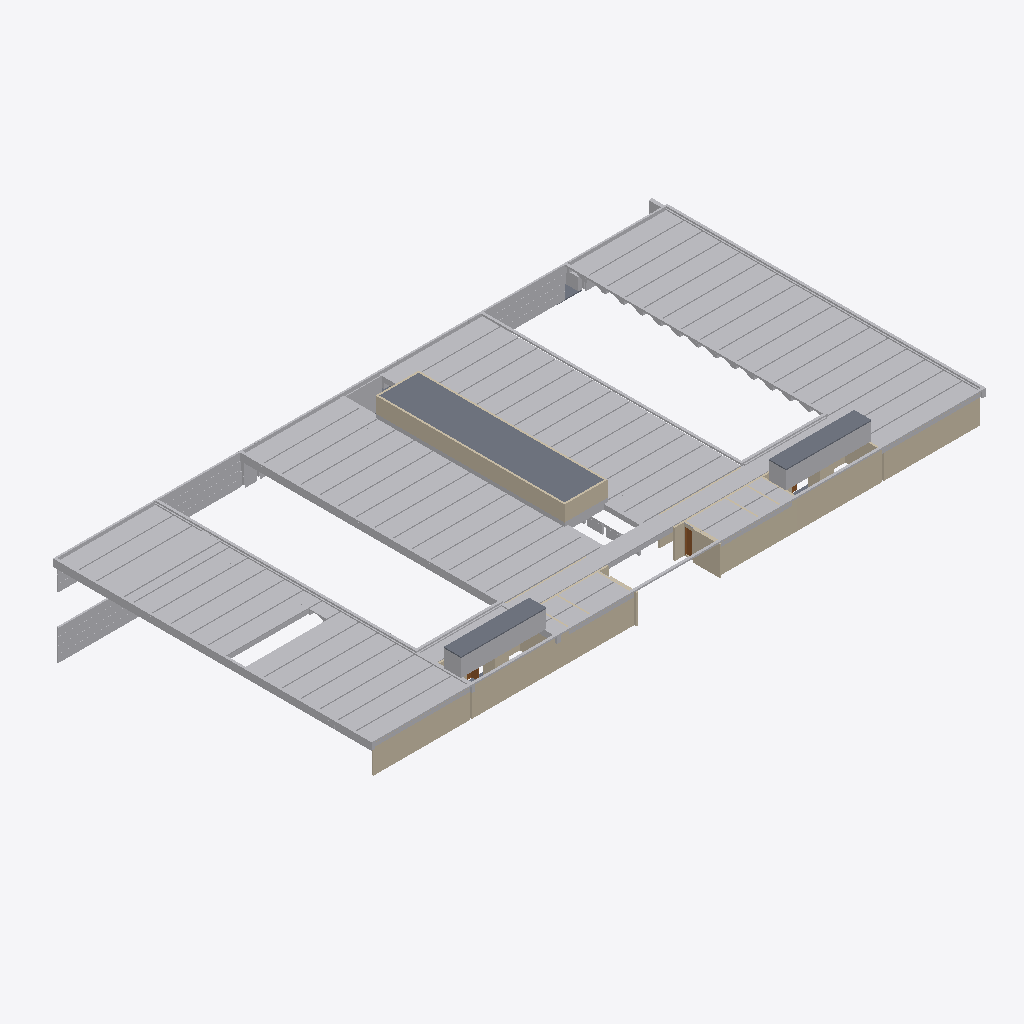
Isometric view of an IFC building model (IFC-SPF (STEP), schema IFC2X3, length unit metre), seen from the south-west, elements coloured by IFC class: 185 other elements (light grey), 34 walls (beige), 5 slabs (grey), 2 doors (brown).
Extent 74.9 m × 40.7 m × 13.2 m (x, y, z). Storeys (4): Etage Rouge at 0.00 m; Etage Jaune at 3.66 m; Etage Bleu at 7.32 m; Toiture at 11.17 m. Elements (350): 295 IfcBuildingElementProxy, 40 IfcWallStandardCase, 7 IfcDoor, 6 IfcSlab, 2 IfcWindow.

HEADER;
FILE_DESCRIPTION(('ViewDefinition [CoordinationView_V2.0]','Option [Drawing Scale: [number]]','Option [Elements to export: Filtered elements]','Option [Partial Structure Display: Entire Model]','Option [IFC Domain: All]','Option [Structural Function: All Elements]','Option [Convert Grid elements: On]','Option [Convert IFC Annotations and ARCHICAD 2D elements: Off]','[24 more]'),'2;1');
FILE_NAME('Modélisation ENSANv2 Structure2.ifc','2020-07-27T17:13:02',(''),(''),'The EXPRESS Data Manager Version 5.02.0100.09 : 26 Sep 2013','IFC file generated by GRAPHISOFT ARCHICAD 23.0.0 FRA FULL Windows version (IFC add-on version: 3003 FRA FULL).','');
FILE_SCHEMA(('IFC2X3'));
ENDSEC;
DATA;
#86=IFCPROJECT('344O7vICcwH8qAEnwJDjSU',#30,'ENSA NANCY RECONSTRUCTION','RECONSTRUCTION OF THE ARCHITECTURE SHCOOOL OF NANCY',$,$,$,(#83),#70);
#105=IFCSITE('20FpTZCqJy2vhVJYtjuIce',#30,'Site',$,$,#102,$,$,.ELEMENT.,$,$,$,$,$);
#128=IFCBUILDING('00tMo7QcxqWdIGvc4sMN2A',#30,'ENSA Nancy',$,$,#126,$,$,.ELEMENT.,$,$,$);
#143=IFCBUILDINGSTOREY('2P2GQzR6T42RgHSfSG$kRX',#30,'Toiture',$,$,#141,$,$,.ELEMENT.,11.173);
#2121=IFCBUILDINGSTOREY('2YT$cN9GP63hoz6yQGklCA',#30,'Etage Bleu',$,$,#2120,$,$,.ELEMENT.,7.316);
#24683=IFCBUILDINGSTOREY('3rXyql0mf8kx3ZXg1$Xk9u',#30,'Etage Jaune',$,$,#24682,$,$,.ELEMENT.,3.658);
#49973=IFCBUILDINGSTOREY('3jXFMoLT5BEAhZd8PvR9OE',#30,'Etage Rouge',$,$,#49972,$,$,.ELEMENT.,0.0);
#458=IFCSLAB('06QEJPHq10nPSFGW_F9$oD',#30,'DALLE-004',$,$,#430,#455,'0668E4D9-4740-40C5-970F-420F8F27FC8D',.FLOOR.);
#576=IFCWALLSTANDARDCASE('2M969m0Q95rOzbHj5FQTeZ',#30,'MUR_EXT-001',$,$,#534,#572,'[number]-01A2-45D5-8F65-46D14F69DA23');
#2101=IFCBUILDINGELEMENTPROXY('2R9LRy4KnAhxBw9TTmXpXq',#30,'MurExt-140',$,$,#2063,#2097,'9B2556FC-114C-4AAF-B2FA-25D770873874',$);
#3218=IFCWALLSTANDARDCASE('3dysGlM9fC_Rxl8GXPxynn',#30,'MUR_EXT-006',$,$,#3180,#3214,'E7F3642F-589A-4CF9-BEEF-210859EFCC71');
#2845=IFCWALLSTANDARDCASE('2oVpIfTPX1rggoTJ8EZe$W',#30,'MUR_EXT-006',$,$,#2807,#2841,'B27F34A9-7598-41D6-AAB2-75320E8E8FE0');
#3092=IFCWALLSTANDARDCASE('3rLAdujzX4DeDAtona9Lp6',#30,'MUR_EXT-006',$,$,#3054,#3088,'F554A9F8-B7D8-4436-834A-DF2C64255CC6');
#2966=IFCWALLSTANDARDCASE('1XwHRewKj1sPpPvJq_CTxY',#30,'MUR_EXT-006',$,$,#2928,#2962,'61E916E8-E94B-41D9-9CD9-E53D3E31DEE2');
#6838=IFCWALLSTANDARDCASE('3tTtAQWcPCoB4E95miB1vG',#30,'MUR_EXT-008',$,$,#6800,#6834,'F777729A-8266-4CC8-B10E-245C2C2C1E50');
#8648=IFCWALLSTANDARDCASE('1Xz6ZLVsTDHg90fni3htGu',#30,'MUR_EXT-008',$,$,#8610,#8644,'61F468D5-7F67-4D46-A240-A71B03AF7438');
#19168=IFCBUILDINGELEMENTPROXY('365_3WJbvF1x4Qi2zJ4VOX',#30,'Poutre-001',$,$,#19148,#19165,'C617E0E0-4E5E-4F07-B11A-B02F5311F621',$);
#19207=IFCBUILDINGELEMENTPROXY('30n1O_VAz2CBQR41ituQTv',#30,'Poutre-001',$,$,#19187,#19204,'C0C4163E-7CAF-4230-B69B-101B37E1A779',$);
#24663=IFCBUILDINGELEMENTPROXY('2EX7OhxaX2FvzDBNrOtM0V',#30,'Poutre-024',$,$,#24640,#24660,'8E84762B-EE48-423F-9F4D-2D7D58DD601F',$);
#17608=IFCBUILDINGELEMENTPROXY('37T0bU1pzDmBMfm8NCbeO_',#30,'Poutre-001',$,$,#17588,#17605,'C774095E-073F-4DC0-B5A9-C085CC96863E',$);
#196=IFCSLAB('3Qr4T2qw92D9CcA3U7FpHe',#30,'DALLE-001',$,$,#156,#191,'DAD44742-D3A2-[number]-2837873F3468',.FLOOR.);
#354=IFCSLAB('0HQFyTTCr3EhTesN4XnBSD',#30,'DALLE-002',$,$,#326,#351,'1168FF1D-74CD-433A-B768-D97121C4B70D',.FLOOR.);
#17647=IFCBUILDINGELEMENTPROXY('3sA7CGk0P8TBBXFzJ84vgd',#30,'Poutre-001',$,$,#17627,#17644,'F6287310-B806-4874-B2E1-3FD4C8139AA7',$);
#19246=IFCBUILDINGELEMENTPROXY('0f9ZTgJNL73AJDuMM89kHm',#30,'Poutre-001',$,$,#19226,#19243,'2926376A-4D75-470C-A4CD-E1658826E470',$);
#19441=IFCBUILDINGELEMENTPROXY('0NMIqk2JjDEx7GccK91buR',#30,'Poutre-001',$,$,#19421,#19438,'17592D2E-093B-4D3B-B1D0-9A6509065E1B',$);
#19402=IFCBUILDINGELEMENTPROXY('1A9DZTUUfFdOcvZCBTxXgv',#30,'Poutre-001',$,$,#19382,#19399,'4A24D8DD-79EA-4F9D-89B9-8CC2DDEE1AB9',$);
#20884=IFCBUILDINGELEMENTPROXY('0ZxmmvFhr7tQZuSuhjuce1',#30,'Poutre-001',$,$,#20864,#20881,'23EF0C39-3EBD-47DD-A8F8-738AEDE26A01',$);
#17569=IFCBUILDINGELEMENTPROXY('2aVOszuM11FAF9feBvtsmO',#30,'Poutre-001',$,$,#17549,#17566,'A47D8DBD-E160-413C-A3C9-A682F9DF6C18',$);
#21235=IFCBUILDINGELEMENTPROXY('2DrR40gEr9g8eRY96hZ09a',#30,'Poutre-001',$,$,#21215,#21232,'8DD5B100-A8ED-49A8-8A1B-8891AB8C0264',$);
#19129=IFCBUILDINGELEMENTPROXY('1tZ8$Nbnb6iPc5lIvsiVMZ',#30,'Poutre-001',$,$,#19109,#19126,'778C8FD7-9719-46B1-9985-BD2E76B1F5A3',$);
#20845=IFCBUILDINGELEMENTPROXY('027nKvFanFuOaeFb$KsDQ2',#30,'Poutre-001',$,$,#20825,#20842,'021F1539-3E4C-4FE1-8928-3E5FD4D8D682',$);
#20572=IFCBUILDINGELEMENTPROXY('1mRS1pTz94Eeqy68BWl2$M',#30,'Poutre-001',$,$,#20552,#20569,'706DC073-77D2-443A-8D3C-1882E0BC2FD6',$);
#20767=IFCBUILDINGELEMENTPROXY('0KwR5rvhv7bwjFo36tSC25',#30,'Poutre-001',$,$,#20747,#20764,'14E9B175-E6BE-4797-AB4F-C831B770C085',$);
#20533=IFCBUILDINGELEMENTPROXY('1BE8$6$Kz4KeY9NtpWXWcd',#30,'Poutre-001',$,$,#20513,#20530,'4B388FC6-FD4F-[number]-5F7CE08609A7',$);
#20611=IFCBUILDINGELEMENTPROXY('3Li5eMPq1Ctf$jDCkoAoDR',#30,'Poutre-001',$,$,#20591,#20608,'D5B05A16-6740-4CDE-9FED-34CBB22B235B',$);
#20650=IFCBUILDINGELEMENTPROXY('2ia9Yu_LP9IhRVoLVB4FR3',#30,'Poutre-001',$,$,#20630,#20647,'AC9098B8-F956-494A-B6DF-C957CB10F6C3',$);
#20689=IFCBUILDINGELEMENTPROXY('29JW30bdz7PBmN2zi3Eg_K',#30,'Poutre-001',$,$,#20669,#20686,'894E00C0-967F-4764-BC17-0BDB033AAF94',$);
#21040=IFCBUILDINGELEMENTPROXY('2_Mayjv6H1UOdTgSOstuOp',#30,'Poutre-001',$,$,#21020,#21037,'BE5A4F2D-E464-4179-89DD-A9C636DF8633',$);
#21079=IFCBUILDINGELEMENTPROXY('24rusERlTEnvhfMbFcRSaP',#30,'Poutre-001',$,$,#21059,#21076,'84D78D8E-6EF7-4EC7-9AE9-5A53E66DC919',$);
#18544=IFCBUILDINGELEMENTPROXY('1TLh505A55_vuyM3RPl1kM',#30,'Poutre-001',$,$,#18524,#18541,'5D56B140-14A1-45FB-9E3C-5836D9BC1B96',$);
#19480=IFCBUILDINGELEMENTPROXY('27RHTeJIT1FfujRwf14Cp8',#30,'Poutre-001',$,$,#19460,#19477,'876D1768-4D27-413E-9E2D-6FAA4110CCC8',$);
#20806=IFCBUILDINGELEMENTPROXY('3hHfe7VAj1EggtrPGSbTH0',#30,'Poutre-001',$,$,#20786,#20803,'EB469A07-7CAB-413A-AAB7-D5941C95D440',$);
#20728=IFCBUILDINGELEMENTPROXY('1DzV78wkj0$PPaUYV6pzTj',#30,'Poutre-001',$,$,#20708,#20725,'4DF5F1C8-EAEB-40FD-9664-7A27C6CFD76D',$);
#22405=IFCBUILDINGELEMENTPROXY('3rcpHD8gX6sesMb4m9B0Rc',#30,'Poutre-001',$,$,#22385,#22402,'F59B344D-22A8-46DA-8D96-944C092C06E6',$);
#18427=IFCBUILDINGELEMENTPROXY('2x3_9syrz0ZOOrpIr6DXBi',#30,'Poutre-001',$,$,#18407,#18424,'BB0FE276-F35F-408D-8635-CD2D463612EC',$);
#19051=IFCBUILDINGELEMENTPROXY('2CpxbC__f40fRK7sfYSYql',#30,'Poutre-001',$,$,#19031,#19048,'8CCFB94C-FBEA-4402-96D4-1F6A62722D2F',$);
#22015=IFCBUILDINGELEMENTPROXY('0iuFblQiz6FQGKVHkaOH3Z',#30,'Poutre-001',$,$,#21995,#22012,'2CE0F96F-6ACF-463D-A414-7D1BA46110E3',$);
#19090=IFCBUILDINGELEMENTPROXY('1nLSnlECH3BhX0xH_GU9Vi',#30,'Poutre-001',$,$,#19070,#19087,'7155CC6F-38C4-432E-B840-ED1F907897EC',$);
#19285=IFCBUILDINGELEMENTPROXY('3mQVnUq_z4oPZOPY3fbiDZ',#30,'Poutre-001',$,$,#19265,#19282,'F069FC5E-D3EF-44C9-98D8-6620E996C363',$);
#21001=IFCBUILDINGELEMENTPROXY('2TOLuL7Mb5pBGKyTqlHH0S',#30,'Poutre-001',$,$,#20981,#20998,'9D615E15-1D69-45CC-B414-F1DD2F45101C',$);
#19324=IFCBUILDINGELEMENTPROXY('3sM5$jUg99J9aLELI_1AKp',#30,'Poutre-001',$,$,#19304,#19321,'F6585FED-7AA2-494C-9915-3954BE04A533',$);
#19363=IFCBUILDINGELEMENTPROXY('0Grzse8XP1AAXc5VePjI_d',#30,'Poutre-001',$,$,#19343,#19360,'10D7DDA8-[number]-A866-15FA19B52FA7',$);
#18349=IFCBUILDINGELEMENTPROXY('3qu1bpJQbF_x_TbzmNhlBv',#30,'Poutre-001',$,$,#18329,#18346,'F4E01973-4DA9-4FFB-BF9D-97DC17AEF2F9',$);
#17466=IFCBUILDINGELEMENTPROXY('1DAyMxeUr44ANzUBx2GGV$',#30,'Poutre-001',$,$,#17417,#17463,'4D2BC5BB-A1ED-4410-A5FD-78BEC24107FF',$);
#17881=IFCBUILDINGELEMENTPROXY('0nrwTcIaL6m9QH7X$39H$X',#30,'Poutre-001',$,$,#17861,#17878,'31D7A766-4A45-46C0-9691-1E1FC3251FE1',$);
#17920=IFCBUILDINGELEMENTPROXY('0Q_pSsQWzAgQHgRgZz1nnz',#30,'Poutre-001',$,$,#17900,#17917,'1AFB3736-6A0F-4AA9-A46A-6EA8FD071C7D',$);
#18115=IFCBUILDINGELEMENTPROXY('3ssNRPX5P2yAXiLNYE29k6',#30,'Poutre-001',$,$,#18095,#18112,'F6D976D9-8456-42F0-A86C-55788E089B86',$);
#18700=IFCBUILDINGELEMENTPROXY('0wYlbH9fv4LB4yKG66zkEx',#30,'Poutre-001',$,$,#18680,#18697,'3A8AF951-269E-4454-B13C-510186F6E3BB',$);
#18037=IFCBUILDINGELEMENTPROXY('0pKhT1YibBlBLjlQ_0M52Y',#30,'Poutre-001',$,$,#18017,#18034,'3352B741-8AC9-4BBC-B56D-BDAF805850A2',$);
#18661=IFCBUILDINGELEMENTPROXY('0Cm3Lb$Tf6rRaMTvGJ9aET',#30,'Poutre-001',$,$,#18641,#18658,'0CC03565-FDDA-46D5-B916-77941326439D',$);
#18739=IFCBUILDINGELEMENTPROXY('1m9p8wHhz3oewvdbg66biT',#30,'Poutre-001',$,$,#18719,#18736,'7027323A-46BF-43CA-8EB9-9E5A861A5B1D',$);
#17959=IFCBUILDINGELEMENTPROXY('232g5dUy92q8tI1_HqEG0W',#30,'Poutre-001',$,$,#17939,#17956,'830AA167-7BC2-42D0-8DD2-07E474390020',$);
#18076=IFCBUILDINGELEMENTPROXY('2r$sFk20HBtP3lK8M7QdIz',#30,'Poutre-001',$,$,#18056,#18073,'B5FF63EE-0804-4BDD-90EF-5085876A74BD',$);
#18934=IFCBUILDINGELEMENTPROXY('2Lr4ChOCX4TuSK4UMRp41m',#30,'Poutre-001',$,$,#18914,#18931,'95D4432B-60C8-[number]-11E59BCC4070',$);
#18973=IFCBUILDINGELEMENTPROXY('1BVGOXawbFAAERn9Z1r38Z',#30,'Poutre-001',$,$,#18953,#18970,'4B7D0621-93A9-4F28-A39B-C498C1D43223',$);
#18778=IFCBUILDINGELEMENTPROXY('2wrCKfbg93CvUTiBV_Qv94',#30,'Poutre-001',$,$,#18758,#18775,'BAD4C529-96A2-4333-979D-B0B7FE6B9244',$);
#18622=IFCBUILDINGELEMENTPROXY('3vGVACOXfAGOyIl$PIP8FM',#30,'Poutre-001',$,$,#18602,#18619,'F941F28C-621A-4A41-8F12-BFF6526483D6',$);
#20962=IFCBUILDINGELEMENTPROXY('1NjPyDIj54teiV79fYMO$U',#30,'Poutre-001',$,$,#20942,#20959,'57B59F0D-4AD1-44DE-8B1F-1C9A62598FDE',$);
#20923=IFCBUILDINGELEMENTPROXY('3MigJ23CrE1wzXhxl92noP',#30,'Poutre-001',$,$,#20903,#20920,'D6B2A4C2-0CCD-4E07-AF61-AFBBC90B1C99',$);
#1537=IFCBUILDINGELEMENTPROXY('1izObsdGHFz83WVsNHf5t1',#30,'MurExt-007',$,$,#1499,#1533,'6CF58976-9D04-4FF4-80E0-7F65D1A45DC1',$);
#1472=IFCBUILDINGELEMENTPROXY('0vS$ObWhL7Ivy5oz0Xtl4A',#30,'MurExt-007',$,$,#1434,#1468,'3973F625-82B5-474B-9F05-CBD021DEF10A',$);
#18271=IFCBUILDINGELEMENTPROXY('302gHUKZn7KwZZIQnK6OJz',#30,'Poutre-001',$,$,#18251,#18268,'C00AA45E-523C-4753-A8E3-49AC541984FD',$);
#18193=IFCBUILDINGELEMENTPROXY('36CHay0Gz4rehvNeUT71hG',#30,'Poutre-001',$,$,#18173,#18190,'C631193C-010F-44D6-8AF9-5E879D1C1AD0',$);
#17842=IFCBUILDINGELEMENTPROXY('1eevJSEPX6OuxEqydxhbtQ',#30,'Poutre-001',$,$,#17822,#17839,'68A394DC-[number]-8ECE-D3C9FBAE5DDA',$);
#18466=IFCBUILDINGELEMENTPROXY('2ysJHNAXTA2AXvmq$L$EXV',#30,'Poutre-001',$,$,#18446,#18463,'BCD93457-2A17-4A08-A879-C34FD5FCE85F',$);
#22522=IFCBUILDINGELEMENTPROXY('2xWJQTrIXFNgQfN1WaJlL0',#30,'Poutre-001',$,$,#22502,#22519,'BB81369D-D528-4F5E-A6A9-5C18244EF540',$);
#22639=IFCBUILDINGELEMENTPROXY('0$Wiy$t_rCpgZmhBd5zd7O',#30,'Poutre-001',$,$,#22619,#22636,'3F82CF3F-DFED-4CCE-A8F0-ACB9C5F671D8',$);
#17530=IFCBUILDINGELEMENTPROXY('1uqas25bvAT9B4NQHJ2DcU',#30,'Poutre-001',$,$,#17510,#17527,'78D24D82-165E-4A74-92C4-5DA45308D99E',$);
#22483=IFCBUILDINGELEMENTPROXY('1oDcQsPpPEXBJN6uAdVeLz',#30,'Poutre-001',$,$,#22463,#22480,'723666B6-6736-4E84-B4D7-1B82A77E857D',$);
#22561=IFCBUILDINGELEMENTPROXY('2fa45m3215Q9KGggyHeb9Z',#30,'Poutre-001',$,$,#22541,#22558,'A9904170-0C20-[number]-AAAF11A25263',$);
#22600=IFCBUILDINGELEMENTPROXY('2beaeFMzbCPvSMPi0hyH9p',#30,'Poutre-001',$,$,#22580,#22597,'A5A24A0F-5BD9-4C67-9716-66C02BF11273',$);
#17803=IFCBUILDINGELEMENTPROXY('0$hCasWYH3OhGDUtF$5Fg$',#30,'Poutre-001',$,$,#17783,#17800,'3FACC936-[number]-B40D-7B73FF14FABF',$);
#17686=IFCBUILDINGELEMENTPROXY('2u5wsjeDfCRw$_zLbbmhsG',#30,'Poutre-001',$,$,#17666,#17683,'B817ADAD-A0DA-4C6F-AFFE-F55965C2BD90',$);
#24273=IFCBUILDINGELEMENTPROXY('3QnYe1NzL6390yiA6Oud8f',#30,'Poutre-024',$,$,#24250,#24270,'DAC62A01-5FD5-460C-903C-B0A198E27229',$);
#17764=IFCBUILDINGELEMENTPROXY('0H$7Vip3597RbUeLrAf3h2',#30,'Poutre-001',$,$,#17744,#17761,'11FC77EC-CC31-491D-B95E-A15D4AA43AC2',$);
#1987=IFCBUILDINGELEMENTPROXY('1EqL11sfL14Afx7umsW2IX',#30,'MurExt-140',$,$,#1949,#1983,'4ED15041-DA95-4110-AA7B-1F8C368024A1',$);
#2044=IFCBUILDINGELEMENTPROXY('2mcKumzaH3axtnooJW3TIa',#30,'MurExt-140',$,$,#2006,#2040,'B0994E30-F644-4393-BDF1-CB24E00DD4A4',$);
#17725=IFCBUILDINGELEMENTPROXY('1T6x$_b0jCOB06nTHla2vV',#30,'Poutre-001',$,$,#17705,#17722,'5D1BBFFE-940B-4C60-B006-C5D46F902E5F',$);
#18895=IFCBUILDINGELEMENTPROXY('3$Jrm8GZjFN9xAA7Sx3fK5',#30,'Poutre-001',$,$,#18875,#18892,'FF4F5C08-423B-4F5C-9ECA-28773B0E9505',$);
#18817=IFCBUILDINGELEMENTPROXY('3GvjtQLjX4zPn4NcEJffdF',#30,'Poutre-001',$,$,#18797,#18814,'D0E6DDDA-56D8-44F5-9C44-5E6393A699CF',$);
#1604=IFCBUILDINGELEMENTPROXY('1EJ_8Z_5H9D9kZLgJUzVN7',#30,'MurExt-140',$,$,#1564,#1600,'4E4FE223-F854-4934-9BA3-56A4DEF5F5C7',$);
#1806=IFCBUILDINGELEMENTPROXY('0tzHnMcfTCzfZA88HMbb_j',#30,'MurExt-140',$,$,#1768,#1802,'37F51C56-9A97-4CF6-98CA-208456965FAD',$);
#1682=IFCBUILDINGELEMENTPROXY('02kdlWaObCo98rIz2KVRC2',#30,'MurExt-140',$,$,#1644,#1678,'02BA7BE0-9189-4CC8-9235-4BD0947DB302',$);
#1863=IFCBUILDINGELEMENTPROXY('3UeJ02Drv9HOzhDFiANWOf',#30,'MurExt-140',$,$,#1825,#1859,'DEA13002-375E-4945-8F6B-34FB0A5E0629',$);
#18856=IFCBUILDINGELEMENTPROXY('0E8Bn1fMnEyw$jqXgApP52',#30,'Poutre-001',$,$,#18836,#18853,'0E20BC41-A56C-4EF3-AFED-D21A8ACD9142',$);
#19519=IFCBUILDINGELEMENTPROXY('1elEc6OWL7787TFNTfWoGQ',#30,'Poutre-001',$,$,#19499,#19516,'68BCE986-6205-471C-81DD-3D776983241A',$);
#24227=IFCBUILDINGELEMENTPROXY('22_F8ygMn5NQB7Wk2X4FWz',#30,'Poutre-024',$,$,#24204,#24224,'82F8F23C-A96C-455D-A2C7-82E0A110F83D',$);
#5260=IFCWALLSTANDARDCASE('2uOiSTR_988ehkyjrJ6nzP',#30,'MUR_EXT-008',$,$,#5222,#5256,'B862C71D-6FE2-4822-8AEE-F2DD531B1F59');
#19558=IFCBUILDINGELEMENTPROXY('24b7pNJPr45vhIA6rA0Qo9',#30,'Poutre-001',$,$,#19538,#19555,'84947CD7-4D9D-4417-9AD2-286D4A01AC89',$);
#723=IFCWALLSTANDARDCASE('0WTobPLVr9DeNAygvDOmID',#30,'MUR_EXT-002',$,$,#685,#719,'[number]-55FD-4936-85CA-F2AE4D63048D');
#16201=IFCBUILDINGELEMENTPROXY('2gXlNhf4X63fF8SgYO4V51',#30,'MurExt-140',$,$,#16163,#16197,'AA86F5EB-A448-460E-93C8-72A89811F141',$);
#16600=IFCBUILDINGELEMENTPROXY('1dbAQFnHb1O9KoDFRu8DrP',#30,'MurExt-140',$,$,#16562,#16596,'6794A68F-C519-[number]-34F6F820DD59',$);
#24575=IFCBUILDINGELEMENTPROXY('0xZKEo0ZH3yBZ54V1$EUfu',#30,'Poutre-024',$,$,#24552,#24572,'3B8D43B2-0234-43F0-B8C5-11F07F39EA78',$);
#22444=IFCBUILDINGELEMENTPROXY('2OtF3bTfn3HOkp8ai68aUz',#30,'Poutre-001',$,$,#22424,#22441,'98DCF0E5-769C-4345-8BB3-224B062247BD',$);
#19012=IFCBUILDINGELEMENTPROXY('0WJVrLgc96bQFirOhaRJ2z',#30,'Poutre-001',$,$,#18992,#19009,'204DFD55-AA62-4695-A3EC-D58AE46D30BD',$);
#17056=IFCBUILDINGELEMENTPROXY('1Bjc17$yn5uPsgUw4KAoZb',#30,'MurExt-File1',$,$,#17018,#17052,'4BB66047-FFCC-45E1-9DAA-7BA1142B28E5',$);
#24185=IFCBUILDINGELEMENTPROXY('3RDHmTYxL8lQyDTj0Mq$Qk',#30,'Poutre-024',$,$,#24162,#24182,'DB351C1D-8BB5-48BD-AF0D-76D016D3F6AE',$);
#12713=IFCBUILDINGELEMENTPROXY('3QopEAWEfBEehYFIYjhNYj',#30,'MurExt-104',$,$,#12675,#12709,'DACB338A-80EA-4B3A-8AE2-3D28ADAD78AD',$);
#16258=IFCBUILDINGELEMENTPROXY('3y_r3utEzBrQdCRomecL1o',#30,'MurExt-140',$,$,#16220,#16254,'FCFB50F8-DCEF-4BD5-A9CC-6F2C28995072',$);
#16942=IFCBUILDINGELEMENTPROXY('3BM6WLgjj2thmgmevCFzi2',#30,'MurExt-File1',$,$,#16904,#16938,'CB586815-AADB-42DE-BC2A-C28E4C3FDB02',$);
#16543=IFCBUILDINGELEMENTPROXY('0LyGTcDxXD686jr0zMDLPU',#30,'MurExt-140',$,$,#16505,#16539,'15F10766-37B8-4D18-81AD-D40F5635565E',$);
#17170=IFCBUILDINGELEMENTPROXY('200z1fTxPD58rwbjU6oVjP',#30,'MurExt-File1',$,$,#17132,#17166,'8003D069-77B6-4D14-8D7A-96D786C9FB59',$);
#16315=IFCBUILDINGELEMENTPROXY('2qgglZs8L8ZxodlUVAy0wp',#30,'MurExt-140',$,$,#16277,#16311,'B4AAABE3-D885-488F-BCA7-BDE7CAF00EB3',$);
#16486=IFCBUILDINGELEMENTPROXY('1Hi4aYocHEJh2J7kv_t0Q_',#30,'MurExt-140',$,$,#16448,#16482,'51B04922-CA64-4E4E-B093-1EEE7EDC06BE',$);
#17227=IFCBUILDINGELEMENTPROXY('3JEtQHZpLBoB4PWnddVneO',#30,'MurExt-File1',$,$,#17189,#17223,'D33B7691-8F35-4BC8-B119-8319E77F1A18',$);
#8777=IFCWALLSTANDARDCASE('1Ijp515hf8zA5lSq7FhNMc',#30,'MUR_EXT-008',$,$,#8739,#8773,'52B73141-16BA-48F4-A16F-7341CFAD75A6');
#16372=IFCBUILDINGELEMENTPROXY('0aETe4f_r0vheXnMagHmQu',#30,'MurExt-140',$,$,#16334,#16368,'2439DA04-A7ED-40E6-BA21-C5692A4706B8',$);
#16429=IFCBUILDINGELEMENTPROXY('3BkyMWLX18dvHPWOGSo7Hi',#30,'MurExt-140',$,$,#16391,#16425,'CBBBC5A0-5610-489F-9459-81841CC8746C',$);
#17284=IFCBUILDINGELEMENTPROXY('1czrQ9ms98_OPINvQl1gQ_',#30,'MurExt-File1',$,$,#17246,#17280,'66F75689-C362-48F9-8652-5F96AF06A6BE',$);
#849=IFCWALLSTANDARDCASE('3gkLQR6sjAxOdWtUZXm9k4',#30,'MUR_EXT-003',$,$,#811,#845,'EAB9569B-1B6B-4AED-89E0-DDE8E1C09B84');
#1920=IFCBUILDINGELEMENTPROXY('1gLlv6fGfDt9lYYCNKI8ad',#30,'MurExt-140',$,$,#1882,#1916,'6A56FE46-A50A-4DDC-9BE2-88C5D4488927',$);
#1739=IFCBUILDINGELEMENTPROXY('1hFHyjRLL3Rwwnt3xvVnav',#30,'MurExt-140',$,$,#1701,#1735,'6B3D1F2D-6D55-436F-AEB1-DC3EF97F1939',$);
#22681=IFCBUILDINGELEMENTPROXY('0jBdz0$gL92gYllmbl$c1W',#30,'Poutre-004',$,$,#22658,#22678,'2D2E7F40-FEA5-490A-A8AF-BF096FFE6060',$);
#16828=IFCBUILDINGELEMENTPROXY('1pWikqYuv0UQ_FoZvTkP4B',#30,'MurExt-140',$,$,#16790,#16824,'7382CBB4-8B8E-4079-AF8F-CA3E5DB9910B',$);
#13750=IFCBUILDINGELEMENTPROXY('2YHisBNAD8tBTez8rytGw3',#30,'MurExt-140',$,$,#13712,#13746,'A246CD8B-5CA3-48DC-B768-F48D7CDD0E83',$);
#13921=IFCBUILDINGELEMENTPROXY('20R$22yhzDE8o$RgbKlKhm',#30,'MurExt-140',$,$,#13883,#13917,'806FF082-F2BF-4D38-8CBF-6EA954BD4AF0',$);
#1104=IFCBUILDINGELEMENTPROXY('1nOvEUcuDDseh9JP6OsbZX',#30,'MurExt-004',$,$,#1066,#1100,'7163939E-9B83-4DDA-8AC9-4D9198DA58E1',$);
#1410=IFCBUILDINGELEMENTPROXY('3vt0pnZ1vAnuFQvXYMfYIm',#30,'MurExt-006',$,$,#1372,#1406,'F9DC0CF1-8C1E-4AC7-83DA-E61896A624B0',$);
#20455=IFCBUILDINGELEMENTPROXY('2tYiI2GdH2SfdTT2uqcwlP',#30,'Poutre-001',$,$,#20435,#20452,'B78AC482-[number]-99DD-742E349BABD9',$);
#24491=IFCBUILDINGELEMENTPROXY('0eyyFUb75E8exnmjBIAHrX',#30,'Poutre-024',$,$,#24468,#24488,'28F3C3DE-9471-4E22-8EF1-C2D2D2291D61',$);
#19909=IFCBUILDINGELEMENTPROXY('3t0fb0ip96tgzFX6UJP0F9',#30,'Poutre-001',$,$,#19889,#19906,'F7029940-B332-46DE-AF4F-8467936403C9',$);
#20143=IFCBUILDINGELEMENTPROXY('3nA5ZR_xLA$xklnLf1Q0fz',#30,'Poutre-001',$,$,#20123,#20140,'F12858DB-FBB5-4AFF-BBAF-C55A41680A7D',$);
#19753=IFCBUILDINGELEMENTPROXY('3IErH6ulLCuOZe83yymbdp',#30,'Poutre-001',$,$,#19733,#19750,'D23B5446-E2F5-4CE1-88E8-203F3CC259F3',$);
#19831=IFCBUILDINGELEMENTPROXY('3TommUVH15ffRuprtUJgtQ',#30,'Poutre-001',$,$,#19811,#19828,'DDCB0C1E-7D10-45A6-96F8-CF5DDE4EADDA',$);
#18583=IFCBUILDINGELEMENTPROXY('2TU$FEtyjAUxvvrJiyabBI',#30,'Poutre-001',$,$,#18563,#18580,'9D7BF3CE-DFCB-4A7B-BE79-D53B3C9252D2',$);
#19987=IFCBUILDINGELEMENTPROXY('11eLzFgtr1BQJaq2XnBdjr',#30,'Poutre-001',$,$,#19967,#19984,'41A15F4F-AB7D-412D-A4E4-D028712E7B75',$);
#20065=IFCBUILDINGELEMENTPROXY('1ukuHgEZ1BO97YAwNm9NMo',#30,'Poutre-001',$,$,#20045,#20062,'78BB846A-3A30-4B60-91E2-2BA5F02575B2',$);
#19870=IFCBUILDINGELEMENTPROXY('1HcRB2JtnDXR8p8eCTGM4V',#30,'Poutre-001',$,$,#19850,#19867,'5199B2C2-4F7C-4D85-B233-22831D41611F',$);
#20104=IFCBUILDINGELEMENTPROXY('3p6Sx1EOL6ofZMwBFxSyZI',#30,'Poutre-001',$,$,#20084,#20101,'F319CEC1-3985-46CA-98D6-E8B3FB73C8D2',$);
#20182=IFCBUILDINGELEMENTPROXY('2Vp_kTsLD5OOF0GvfRMpyi',#30,'Poutre-001',$,$,#20162,#20179,'9FCFEB9D-D953-4561-83C0-439A5B5B3F2C',$);
#19792=IFCBUILDINGELEMENTPROXY('2lajA$TlfFDvg6SFU5DeZl',#30,'Poutre-001',$,$,#19772,#19789,'AF92D2BF-76FA-4F37-9A86-70F7853688EF',$);
#19948=IFCBUILDINGELEMENTPROXY('1HV72mBfL5bu9O_KkuupLr',#30,'Poutre-001',$,$,#19928,#19945,'517C70B0-2E95-[number]-F94BB8E33575',$);
#20026=IFCBUILDINGELEMENTPROXY('3b8Xa37Fb2OxILt8otnUp6',#30,'Poutre-001',$,$,#20006,#20023,'E5221903-1CF9-4263-B495-DC8CB7C5ECC6',$);
#19675=IFCBUILDINGELEMENTPROXY('3eiSEaGB96twPKXU22m3Bb',#30,'Poutre-001',$,$,#19655,#19672,'E8B1C3A4-40B2-46DF-A654-85E082C032E5',$);
#3465=IFCWALLSTANDARDCASE('2koBIXRXv9OfdTWATdihtl',#30,'MUR_EXT-007',$,$,#3427,#3461,'AEC8B4A1-6E1E-4962-99DD-80A767B2BDEF');
#20494=IFCBUILDINGELEMENTPROXY('0PSz3sAC582QbEF7Ut1oyy',#30,'Poutre-001',$,$,#20474,#20491,'1973D0F6-28C1-4809-A94E-3C77B7072F3C',$);
#21313=IFCBUILDINGELEMENTPROXY('2C0ceIexn8uPevAX0qG1A9',#30,'Poutre-001',$,$,#21293,#21310,'8C026A12-A3BC-48E1-9A39-2A1034401289',$);
#21625=IFCBUILDINGELEMENTPROXY('0FivDa4KPDc8kyLCk9kkgL',#30,'Poutre-001',$,$,#21605,#21622,'0FB39364-1146-4D98-8BBC-54CB89BAEA95',$);
#22366=IFCBUILDINGELEMENTPROXY('2CY_fSzOLFURHOL6B_2ive',#30,'Poutre-001',$,$,#22346,#22363,'8C8BEA5C-F585-4F79-B458-5462FE0ACE68',$);
#20221=IFCBUILDINGELEMENTPROXY('11QWBVyyX0bxkYs2SAoD9B',#30,'Poutre-001',$,$,#20201,#20218,'416A02DF-F3C8-4097-BBA2-D8270AC8D24B',$);
#21196=IFCBUILDINGELEMENTPROXY('1Vo9mRuRT5HuLuLBKg5FvF',#30,'Poutre-001',$,$,#21176,#21193,'5FC89C1B-E1B7-[number]-54B52A14FE4F',$);
#21352=IFCBUILDINGELEMENTPROXY('2_t2AlcSXAfA2DHFiHn68E',#30,'Poutre-001',$,$,#21332,#21349,'BEDC22AF-99C8-4AA4-A08D-44FB11C4620E',$);
#21586=IFCBUILDINGELEMENTPROXY('1$SKsk3G9F6P$gRmQ4rJBN',#30,'Poutre-001',$,$,#21566,#21583,'7F714DAE-0D02-4F19-9FEA-6F0684D532D7',$);
#21547=IFCBUILDINGELEMENTPROXY('3IOKcIQxrATfaDmdtV8csA',#30,'Poutre-001',$,$,#21527,#21544,'D2614992-6BBD-4A76-990D-C27DDF226D8A',$);
#22054=IFCBUILDINGELEMENTPROXY('3grdsthDb6zvP0vyePpkhH',#30,'Poutre-001',$,$,#22034,#22051,'EAD67DB7-ACD9-46F7-9640-E7CA19CEEAD1',$);
#22249=IFCBUILDINGELEMENTPROXY('0HvfEMRn91Jf1RGLoXLofH',#30,'Poutre-001',$,$,#22229,#22246,'11E69396-6F12-414E-905B-415CA1572A51',$);
#20260=IFCBUILDINGELEMENTPROXY('3xcCZvm_z8sficRacYkohs',#30,'Poutre-001',$,$,#20240,#20257,'FB98C8F9-C3EF-48DA-9B26-6E49A2BB2AF6',$);
#20299=IFCBUILDINGELEMENTPROXY('0GRwoFJ0T21RJgdkcKRPB$',#30,'Poutre-001',$,$,#20279,#20296,'106FAC8F-4C07-4205-B4EA-9EE9946D92FF',$);
#20377=IFCBUILDINGELEMENTPROXY('0LoNWJGb9Ca8lQiigXi23d',#30,'Poutre-001',$,$,#20357,#20374,'15C97813-4252-4C90-8BDA-B2CAA1B020E7',$);
#20416=IFCBUILDINGELEMENTPROXY('1BYaRvA$n9AOSiorMYjwXM',#30,'Poutre-001',$,$,#20396,#20413,'4B8A46F9-2BFC-4929-872C-CB55A2B7A856',$);
#21118=IFCBUILDINGELEMENTPROXY('2LM5YFxjf2aAGFDPtQDyik',#30,'Poutre-001',$,$,#21098,#21115,'9558588F-EEDA-4290-A40F-359DDA37CB2E',$);
#21157=IFCBUILDINGELEMENTPROXY('08DyLW$AT9y8rFmfXuClnv',#30,'Poutre-001',$,$,#21137,#21154,'0837C560-FCA7-49F0-8D4F-C2987832FC79',$);
#21274=IFCBUILDINGELEMENTPROXY('3weEekgBX3HhmLP1fKP0Fq',#30,'Poutre-001',$,$,#21254,#21271,'FAA0EA2E-A8B8-4346-BC15-641A546403F4',$);
#21391=IFCBUILDINGELEMENTPROXY('1t8DEgdRr4zOx6YbbN2zH8',#30,'Poutre-001',$,$,#21371,#21388,'7720D3AA-9DBD-44F5-8EC6-8A59570BD448',$);
#21469=IFCBUILDINGELEMENTPROXY('0LKfPtYnbFn9iRdxTI4osJ',#30,'Poutre-001',$,$,#21449,#21466,'[number]-8B19-4FC4-9B1B-9FB752132D93',$);
#21430=IFCBUILDINGELEMENTPROXY('2zWweB1DH0uBQYQWJM6ZUG',#30,'Poutre-001',$,$,#21410,#21427,'BD83AA0B-04D4-40E0-B6A2-6A04D61A3790',$);
#21508=IFCBUILDINGELEMENTPROXY('1aHfQsLWTDPAQtOBJOnAK6',#30,'Poutre-001',$,$,#21488,#21505,'644696B6-5607-4D64-A6B7-60B4D8C4A506',$);
#21898=IFCBUILDINGELEMENTPROXY('0Vo9ae9HP6aReYAoZGo9aP',#30,'Poutre-001',$,$,#21878,#21895,'1FC89928-[number]-BA22-2B28D0C89919',$);
#22288=IFCBUILDINGELEMENTPROXY('1spcFx1uzBDOAnVU_Q$N3o',#30,'Poutre-001',$,$,#22268,#22285,'76CE63FB-078F-4B35-82B1-7DEF9AFD70F2',$);
#18310=IFCBUILDINGELEMENTPROXY('187Nd_Inr0MOyYDYD3tBCj',#30,'Poutre-001',$,$,#18290,#18307,'481D79FE-4B1D-4059-8F22-362343DCB32D',$);
#18505=IFCBUILDINGELEMENTPROXY('08hTdeWQn7X9i_KX2UEjHn',#30,'Poutre-001',$,$,#18485,#18502,'08ADD9E8-81AC-4784-9B3E-52109E3AD471',$);
#20338=IFCBUILDINGELEMENTPROXY('3UlviNDiD7Tg60S4BqSUCd',#30,'Poutre-001',$,$,#20318,#20335,'DEBF9B17-36C3-4776-A180-7042F471E327',$);
#22132=IFCBUILDINGELEMENTPROXY('139UTbeGvCFg7LkpMeYPyw',#30,'Poutre-001',$,$,#22112,#22129,'4325E765-A10E-4C3E-A1D5-BB35A8899F3A',$);
#22093=IFCBUILDINGELEMENTPROXY('3aTO04tNv7X9yRyQd7_sdN',#30,'Poutre-001',$,$,#22073,#22090,'E4758004-DD7E-4784-9F1B-F1A9C7FB69D7',$);
#19714=IFCBUILDINGELEMENTPROXY('2F3IcAinj4APu3QJn1JI3i',#30,'Poutre-001',$,$,#19694,#19711,'8F0D298A-B31B-4429-9E03-693C414D20EC',$);
#21976=IFCBUILDINGELEMENTPROXY('0npVg_d3jEoBD47dliFuRn',#30,'Poutre-001',$,$,#21956,#21973,'31CDFABE-9C3B-4EC8-B344-1E7BEC3F86F1',$);
#11955=IFCWALLSTANDARDCASE('100vx1Bj13P98nxP5hHrGy',#30,'MUR_EXT-018',$,$,#11917,#11951,'40039EC1-2ED0-[number]-ED916B47543C');
#13285=IFCBUILDINGELEMENTPROXY('3ks88vt3fFiBNkfJ06_6bG',#30,'MurExt-118',$,$,#13247,#13281,'EED88239-DC3A-4FB0-B5EE-A53006F86950',$);
#18388=IFCBUILDINGELEMENTPROXY('28OEZmGmP57O0NKQGCqmVv',#30,'Poutre-001',$,$,#18368,#18385,'8860E8F0-4306-451D-8017-51A40CD307F9',$);
#3339=IFCWALLSTANDARDCASE('1ucnjZy4547xP2VxJQil2c',#30,'MUR_EXT-007',$,$,#3301,#3335,'789B1B63-F041-441F-B642-7FB4DAB2F0A6');
#14149=IFCBUILDINGELEMENTPROXY('1$LZwj$WT96Q$9uGC532Ig',#30,'MurExt-140',$,$,#14111,#14145,'7F563EAD-FE07-4919-AFC9-E103050C24AA',$);
#12536=IFCBUILDINGELEMENTPROXY('1dsg8JO5HAdA5erQ33s2dE',#30,'MurExt-104',$,$,#12498,#12532,'67DAA213-6054-4A9C-A168-D5A0C3D829CE',$);
#24361=IFCBUILDINGELEMENTPROXY('0xlWyCAeLCgRbh7aWRSJ4N',#30,'Poutre-024',$,$,#24338,#24358,'3BBE0F0C-2A85-4CA9-B96B-1E481B713117',$);
#24319=IFCBUILDINGELEMENTPROXY('3leDmZqqT1mO_zcPee2ath',#30,'Poutre-024',$,$,#24296,#24316,'EFA0DC23-D347-41C1-8FBD-999A280A4DEB',$);
#23315=IFCBUILDINGELEMENTPROXY('0iDYbbqkj88PW629NdTJUG',#30,'Poutre-012',$,$,#23298,#23312,'2C362965-D2EB-[number]-0895E7753790',$);
#5025=IFCDOOR('02LpuWC_f6DQjxt$iXKur_',#30,'PORTE-008',$,$,#4697,#5022,'02573E20-33EA-4635-AB7B-DFFB21538D7E',2.922,0.9);
#6970=IFCWALLSTANDARDCASE('3ypOsMAMD1K8M1Bce3bLQC',#30,'MUR_EXT-008',$,$,#6932,#6966,'FCCD8D96-[number]-2E6A0395568C');
#6712=IFCWALLSTANDARDCASE('2oQRZLP6XE88iaNU40BROv',#30,'MUR_EXT-008',$,$,#6674,#6708,'B269B8D5-6468-4E20-8B24-5DE1002DB639');
#4578=IFCWALLSTANDARDCASE('0IHfuO6ar4BwBD7SyrAJAm',#30,'MUR_EXT-008',$,$,#4540,#4574,'12469E18-1A4D-442F-A2CD-1DCF352932B0');
#17113=IFCBUILDINGELEMENTPROXY('2i_970PQL0c8_dV39MViSN',#30,'MurExt-File1',$,$,#17075,#17109,'ACF891C0-65A5-4098-8FA7-7C32567EC717',$);
#9152=IFCWALLSTANDARDCASE('0obtRIaWv2I9j0hNr$qRwr',#30,'MUR_EXT-009',$,$,#9114,#9148,'329776D2-920E-4248-9B40-AD7D7FD1BEB5');
#9281=IFCWALLSTANDARDCASE('3fMDCPPKn11xX6DF295iIQ',#30,'MUR_EXT-009',$,$,#9243,#9277,'E958D319-654C-4107-B846-34F08916C49A');
#22210=IFCBUILDINGELEMENTPROXY('3$aiiUc0nEjRXL1pMv1IE0',#30,'Poutre-001',$,$,#22190,#22207,'FF92CB1E-980C-4EB5-B855-0735B9052380',$);
#24533=IFCBUILDINGELEMENTPROXY('1__aGQH8n4p9aujPFt3tgB',#30,'Poutre-024',$,$,#24510,#24530,'7EFA441A-448C-44CC-9938-B593F70F7A8B',$);
#2202=IFCSLAB('2I1078nBL1Hfn5v9nhtqMT',#30,'DALLE-006',$,$,#2131,#2199,'920401C8-C4B5-4146-9C45-E49C6BDF459D',.FLOOR.);
#23243=IFCBUILDINGELEMENTPROXY('11v02FabL8s9zfcKv21ltG',#30,'Poutre-011',$,$,#23226,#23240,'41E4008F-9255-48D8-9F69-994E4206FDD0',$);
#24449=IFCBUILDINGELEMENTPROXY('2iRpK4PhTCJRUF6B6Z7TK_',#30,'Poutre-024',$,$,#24426,#24446,'AC6F3504-66B7-4C4D-B78F-18B1A31DD53E',$);
#22171=IFCBUILDINGELEMENTPROXY('0neVvD8C5CAeSWWJ22hlVw',#30,'Poutre-001',$,$,#22151,#22168,'31A1FE4D-20C1-4C2A-8720-813082AEF7FA',$);
#19597=IFCBUILDINGELEMENTPROXY('1vRJtYOofA_9lw$SN1LAF6',#30,'Poutre-001',$,$,#19577,#19594,'796D3DE2-632A-4AF8-9BFA-FDC5C154A3C6',$);
#13513=IFCBUILDINGELEMENTPROXY('0P9o1M_hDFPeEL0IIhTY$3',#30,'MurExt-126',$,$,#13475,#13509,'[number]-FAB3-4F66-8395-0124AB762FC3',$);
#24403=IFCBUILDINGELEMENTPROXY('1tMG3MSvf3KBtBLpCOxBeJ',#30,'Poutre-024',$,$,#24380,#24400,'775900D6-739A-4350-BDCB-573318ECBA13',$);
#11826=IFCWALLSTANDARDCASE('2bSWIdi2995PDfm_fyQGfA',#30,'MUR_EXT-017',$,$,#11788,#11822,'A57204A7-B022-[number]-C3EA7C690A4A');
#5628=IFCWALLSTANDARDCASE('1EBjEZaJL3ofYQIokK0Ltf',#30,'MUR_EXT-008',$,$,#5590,#5624,'4E2ED3A3-9135-43CA-989A-4B2B94015DE9');
#3591=IFCWALLSTANDARDCASE('0gXW2gnOn3BPh_IJl2oK_i',#30,'MUR_EXT-008',$,$,#3553,#3587,'2A8600AA-C58C-432D-9AFE-493BC2C94FAC');
#4471=IFCDOOR('0acXlpRvT9QBR3KYARi7e$',#30,'PORTE-005',$,$,#3718,#4468,'249A1BF3-6F97-4968-B6C3-52229BB07A3F',2.95,3.0);
#15859=IFCBUILDINGELEMENTPROXY('06ReeCggv7AOyqzi6QrzWU',#30,'MurExt-140',$,$,#15821,#15855,'066E8A0C-AAAE-4729-8F34-F6C19AD7D81E',$);
#975=IFCWALLSTANDARDCASE('1CqExEygnFxOKypgKg88RH',#30,'MUR_EXT-004',$,$,#937,#971,'4CD0EECE-F2AC-4FED-853C-CEA52A2086D1');
#16999=IFCBUILDINGELEMENTPROXY('3Tq6MfcyH5Y9pUDeHzbUR6',#30,'MurExt-File1',$,$,#16961,#16995,'DDD065A9-9BC4-4588-9CDE-36847D95E6C6',$);
#9402=IFCWALLSTANDARDCASE('1PYRuwLRL2mwsQe1oYYstl',#30,'MUR_EXT-010',$,$,#9364,#9398,'5989BE3A-55B5-42C3-AD9A-A01CA28B6DEF');
#9536=IFCWALLSTANDARDCASE('2Vf3vVCTj06ACQoLdlf5bt',#30,'MUR_EXT-010',$,$,#9498,#9532,'9FA43E5F-31DB-4018-A31A-C959EFA45977');
#21937=IFCBUILDINGELEMENTPROXY('2Chg7A5Un0fxjlt0Va7sbZ',#30,'Poutre-001',$,$,#21917,#21934,'8CAEA1CA-15EC-40A7-BB6F-DC07E41F6963',$);
#14491=IFCBUILDINGELEMENTPROXY('3Q4r6memX1H8rM$3knGCI6',#30,'MurExt-140',$,$,#14453,#14487,'DA1351B0-A308-4144-8D56-FC3BB140C486',$);
#14206=IFCBUILDINGELEMENTPROXY('32m9uuD$vFuBp5qK6zoFaY',#30,'MurExt-140',$,$,#14168,#14202,'C2C09E38-37FE-4FE0-BCC5-D141BDC8F922',$);
#15745=IFCBUILDINGELEMENTPROXY('2CzuMs7YH9NQO05qBq9hRq',#30,'MurExt-140',$,$,#15707,#15741,'8CF785B6-1E24-495D-A600-1742F426B6F4',$);
#14833=IFCBUILDINGELEMENTPROXY('1BifllXTrD$RzbO0GmJDmq',#30,'MurExt-140',$,$,#14795,#14829,'4BB29BEF-85DD-4DFD-BF65-6004304CDC34',$);
#14377=IFCBUILDINGELEMENTPROXY('1WMrGurN56WQYq3GwoK0FN',#30,'MurExt-140',$,$,#14339,#14373,'605B5438-D571-4681-A8B4-0D0EB25003D7',$);
#15574=IFCBUILDINGELEMENTPROXY('3sRE3ADl970eiPa18VHTl0',#30,'MurExt-140',$,$,#15536,#15570,'F66CE0CA-36F2-4702-8B19-90121F45DBC0',$);
#5507=IFCWALLSTANDARDCASE('3tkMvkcJHAAx5GhsTu5SFf',#30,'MUR_EXT-008',$,$,#5469,#5503,'F7B96E6E-9934-4A2B-B150-AF677815C3E9');
#9022=IFCWALLSTANDARDCASE('0uLbvQk2r6XOfR27BdF8h0',#30,'MUR_EXT-008',$,$,#8984,#9018,'38565E5A-B82D-4685-8A5B-0872E73C8AC0');
#15175=IFCBUILDINGELEMENTPROXY('3Jeh5ZTp12Qv1JSJ7XwSlz',#30,'MurExt-140',$,$,#15137,#15171,'D3A2B163-7730-426B-9053-7131E1E9CBFD',$);
#5386=IFCWALLSTANDARDCASE('1zflFDkyn0Sh05huL0bcMS',#30,'MUR_EXT-008',$,$,#5348,#5382,'7DA6F3CD-BBCC-4072-B005-AF854096659C');
#8086=IFCWALLSTANDARDCASE('3N3MVpC5H0BvvCXzRonRgZ',#30,'MUR_EXT-008',$,$,#8048,#8082,'D70D67F3-3054-402F-9E4C-87D6F2C5BAA3');
#15973=IFCBUILDINGELEMENTPROXY('1LOM9AxJbErwfYirFxK1bZ',#30,'MurExt-140',$,$,#15935,#15969,'5561624A-ED39-4ED7-AA62-B353FB501963',$);
#2580=IFCWALLSTANDARDCASE('0h_tqbaDP9sBHdjizBKZWd',#30,'MUR_EXT-005',$,$,#2540,#2576,'2BFB7D25-90D6-49D8-B467-B6CF4B523827');
#2724=IFCWALLSTANDARDCASE('0PJRuU5hHFhBprndiLIpLn',#30,'MUR_EXT-005',$,$,#2686,#2720,'194DBE1E-16B4-4FAC-BCF5-C67B154B3571');
#2360=IFCSLAB('0ZfWMxEyDBfRik7uPujrAs',#30,'DALLE-008',$,$,#2332,#2357,'23A605BB-3BC3-4BA5-BB2E-1F8678B752B6',.FLOOR.);
#7958=IFCWALLSTANDARDCASE('2Pu7Ce12T7y9PFzyRli27T',#30,'MUR_EXT-008',$,$,#7920,#7954,'99E07328-0427-47F0-964F-F7C6EFB021DD');
#19636=IFCBUILDINGELEMENTPROXY('07jJl_pYPC1xbSlFokKXNq',#30,'Poutre-001',$,$,#19616,#19633,'07B53BFE-CE26-4C07-B95C-BCFCAE5215F4',$);
#15802=IFCBUILDINGELEMENTPROXY('1gj73Qyfb8Ye7cGn$idT4Y',#30,'MurExt-140',$,$,#15764,#15798,'6AB470DA-F299-488A-81E6-431FEC9DD122',$);
#12479=IFCBUILDINGELEMENTPROXY('3lDBP8bA14p8jkH_TBCB2c',#30,'MurExt-102',$,$,#12441,#12475,'EF34B648-94A0-44CC-8B6E-47E74B30B0A6',$);
#13053=IFCBUILDINGELEMENTPROXY('2BmCD$IAvD8gzlNvtUWYwv',#30,'MurExt-118',$,$,#13015,#13049,'8BC0C37F-48AE-4D22-AF6F-5F9DDE822EB9',$);
#9662=IFCWALLSTANDARDCASE('0LEzSGOAbBShJlt652fS$7',#30,'MUR_EXT-011',$,$,#9624,#9658,'153BD710-60A9-4B72-B4EF-DC6142A5CFC7');
#9787=IFCWALLSTANDARDCASE('1LEtqypi156QNpeL4EW1hQ',#30,'MUR_EXT-011',$,$,#9749,#9783,'553B7D3C-CEC0-4519-A5F3-A1510E801ADA');
ENDSEC;